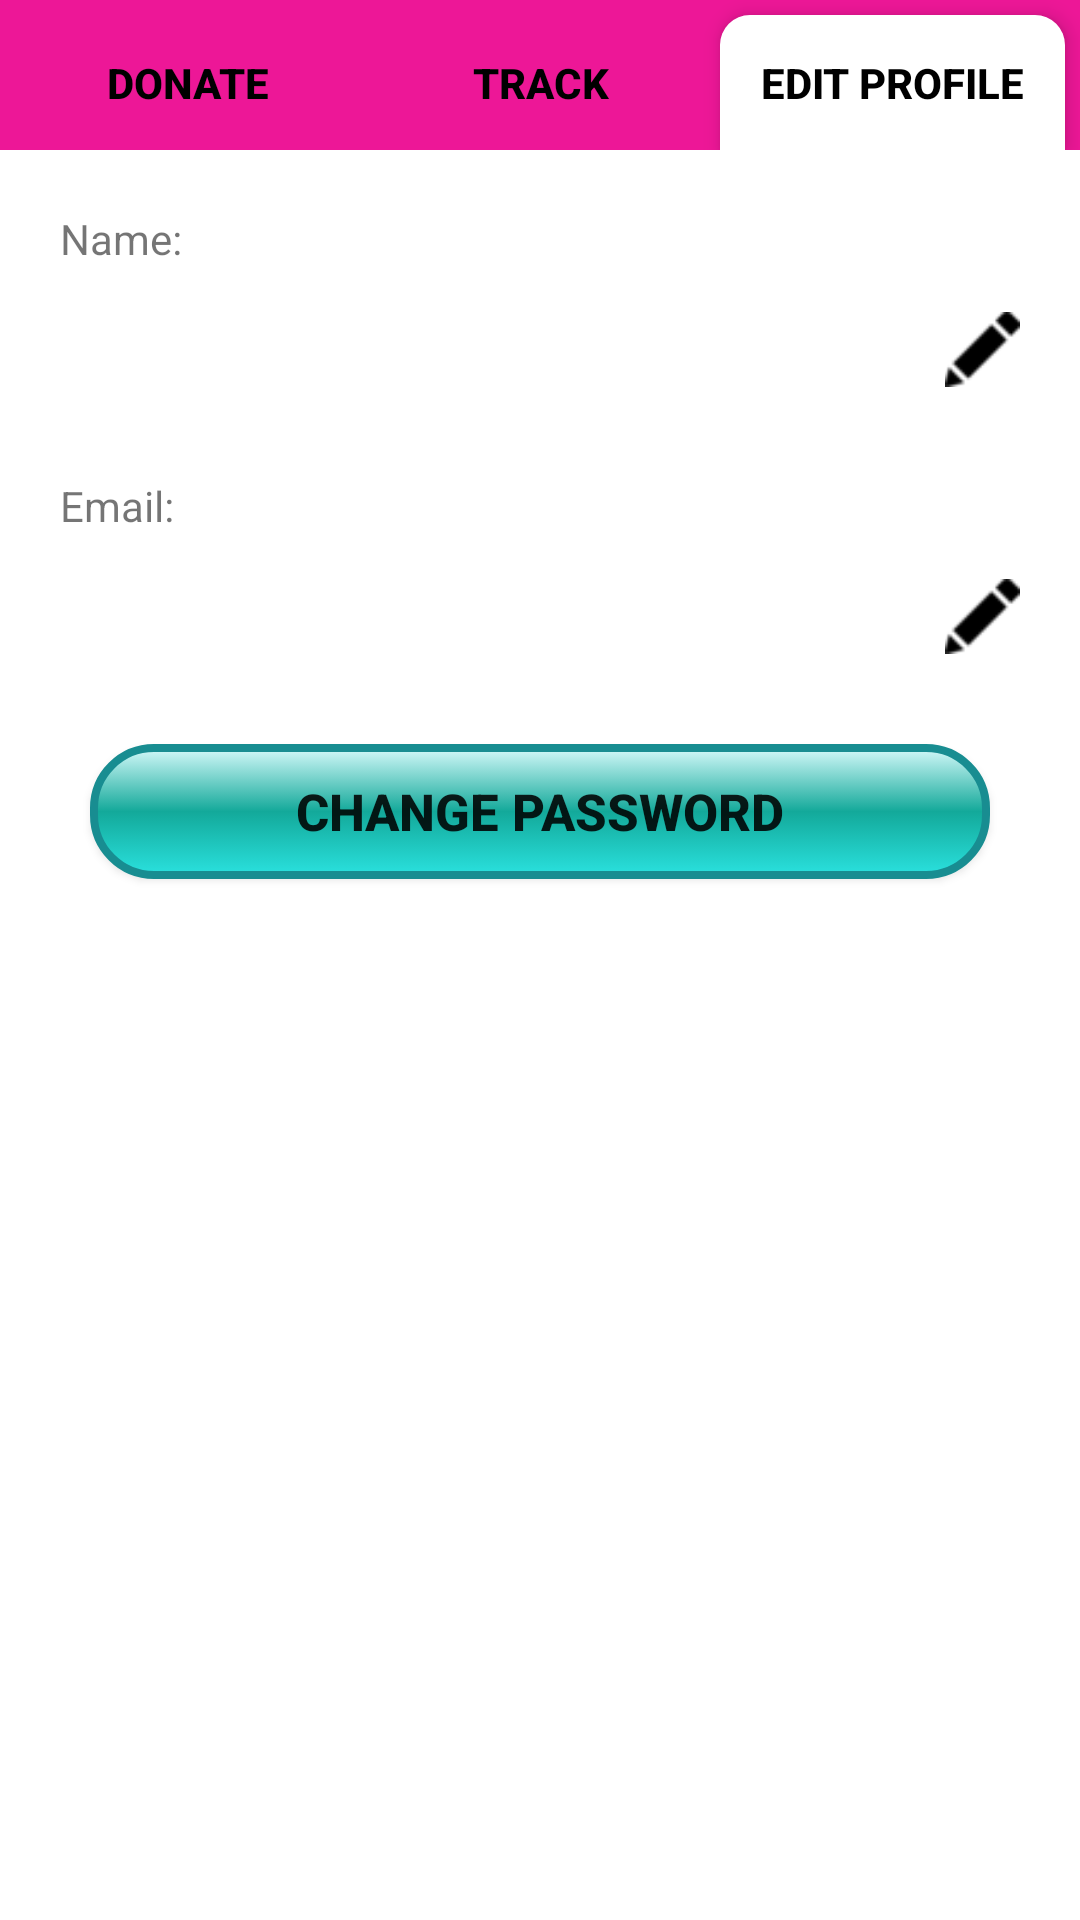

Produce the Android XML layout that renders to this screen, including the resource entries it uses.
<!-- AndroidManifest.xml: application theme AppTheme -->
<!-- res/layout/activity_profile.xml -->
<?xml version="1.0" encoding="utf-8"?>
<LinearLayout xmlns:android="http://schemas.android.com/apk/res/android"
    xmlns:app="http://schemas.android.com/apk/res-auto"
    xmlns:tools="http://schemas.android.com/tools"
    android:layout_width="match_parent"
    android:layout_height="match_parent"
    android:orientation="vertical"
    android:background="@android:color/white"
    tools:context="com.example.ne.foodneed.Profile">

    <LinearLayout
        android:layout_width="match_parent"
        android:layout_height="50dp"
        android:orientation="horizontal"
        android:scrollbars="horizontal"
        android:background="#f6ed0f94">
        <Button
            android:layout_width="match_parent"
            android:layout_height="match_parent"
            android:id="@+id/btnHomepageDonateFood"
            android:text="Donate"
            android:layout_weight="1"
            android:elevation="2dp"
            android:translationZ="2dp"
            android:textColor="@android:color/black"
            android:textStyle="bold"
            android:layout_marginTop="5dp"
            android:layout_marginLeft="5dp"
            android:background="@android:color/transparent"/>
        <Button
            android:layout_width="match_parent"
            android:layout_height="match_parent"
            android:id="@+id/btnHomepageTrack"
            android:text="Track"
            android:layout_weight="1"
            android:elevation="2dp"
            android:translationZ="2dp"
            android:layout_marginTop="5dp"
            android:textColor="@android:color/black"
            android:textStyle="bold"
            android:background="@android:color/transparent"/>
        <Button
            android:layout_width="match_parent"
            android:layout_height="match_parent"
            android:id="@+id/btnHomepageEditProfile"
            android:text="Edit Profile"
            android:elevation="2dp"
            android:layout_weight="1"
            android:translationZ="2dp"
            android:layout_marginTop="5dp"
            android:layout_marginRight="5dp"
            android:textColor="@android:color/black"
            android:textStyle="bold"
            android:background="@drawable/whitebackground"/>
    </LinearLayout>

    <LinearLayout
        android:layout_width="match_parent"
        android:layout_height="match_parent"
        android:orientation="vertical"
        android:padding="10dp">
        <TextView
            android:layout_width="match_parent"
            android:layout_height="wrap_content"
            android:text="Name:"
            android:layout_marginTop="10dp"
            android:layout_marginLeft="10dp"
            android:layout_marginRight="10dp"/>

        <LinearLayout
            android:layout_width="match_parent"
            android:layout_height="wrap_content"
            android:orientation="horizontal"
            android:padding="10dp">

            <TextView
                android:layout_width="match_parent"
                android:layout_height="40dp"
                android:id="@+id/editEditName"
                android:layout_weight="1"
                android:layout_gravity="top"
                android:padding="8dp"
                android:background="#ffffff"/>

            <Button
                android:layout_width="25dp"
                android:layout_height="25dp"
                android:id="@+id/btnEditName"
                android:layout_marginLeft="10dp"
                android:background="@drawable/smalledit"/>
        </LinearLayout>

        <TextView
            android:layout_width="match_parent"
            android:layout_height="wrap_content"
            android:text="Email:"
            android:layout_marginTop="10dp"
            android:layout_marginLeft="10dp"
            android:layout_marginRight="10dp"/>

        <LinearLayout
            android:layout_width="match_parent"
            android:layout_height="wrap_content"
            android:orientation="horizontal"
            android:padding="10dp">

            <TextView
                android:layout_width="match_parent"
                android:layout_height="40dp"
                android:id="@+id/editEditDob"
                android:layout_weight="1"
                android:layout_gravity="top"
                android:padding="8dp"
                android:background="#ffffff"/>

            <Button
                android:layout_width="25dp"
                android:layout_height="25dp"
                android:id="@+id/btnEditDob"
                android:layout_marginLeft="10dp"
                android:background="@drawable/smalledit"/>
        </LinearLayout>

        <Button
            android:layout_width="match_parent"
            android:layout_height="45dp"
            android:background="@drawable/button1"
            android:id="@+id/btnChangePassword"
            android:layout_marginTop="10dp"
            android:layout_marginLeft="20dp"
            android:layout_marginRight="20dp"
            android:textSize="17sp"
            android:textStyle="bold"
            android:text="Change Password"/>

    </LinearLayout>

</LinearLayout>
<!-- resources referenced by this layout -->
<resources>
  <!-- drawable button1 (drawable) -->
  <?xml version="1.0" encoding="utf-8"?>
  <selector xmlns:android="http://schemas.android.com/apk/res/android">
      <item>
          <shape>
              <solid android:color="#32eae1" />
              <gradient android:startColor="#d4f9f9"
                  android:endColor="#2ae1de"
                  android:centerColor="#13a99a"
                  android:angle="270"
                  android:gradientRadius="180dp"></gradient>
              <stroke   android:width="8px"          android:color="#188d91" />
              <corners android:bottomLeftRadius="20dp"
                  android:bottomRightRadius="20dp"
                  android:topLeftRadius="20dp"
                  android:topRightRadius="20dp"/>
              <padding  android:left="10dp"  android:top="10dp" android:right="10dp" android:bottom="10dp" />
          </shape>
      </item>
  
  </selector>
  <!-- drawable smalledit: png bitmap (drawable, 580 bytes) -->
  <!-- drawable whitebackground (drawable) -->
  <?xml version="1.0" encoding="utf-8"?>
  <selector xmlns:android="http://schemas.android.com/apk/res/android">
  
      <item>
          <shape>
              <solid android:color="@android:color/white"/>
              <corners
                  android:topLeftRadius="10dp"
                  android:topRightRadius="10dp">
              </corners>
          </shape>
      </item>
  </selector>
  <style name="AppTheme" parent="Theme.AppCompat.Light.DarkActionBar">
          
          <item name="colorPrimary">@color/colorPrimary</item>
          <item name="colorPrimaryDark">@color/colorPrimaryDark</item>
          <item name="colorAccent">@color/colorAccent</item>
      </style>
  <color name="colorPrimary">#3F51B5</color>
  <color name="colorPrimaryDark">#303F9F</color>
  <color name="colorAccent">#FF4081</color>
</resources>
